Run: headless pygame with SDL's dummy video driver; simulated clock (each Clock.tick advances the game by its frame time, no real sleeping); random seed 0; keys injected as events and as key.get_pressed() state; no mouse input.
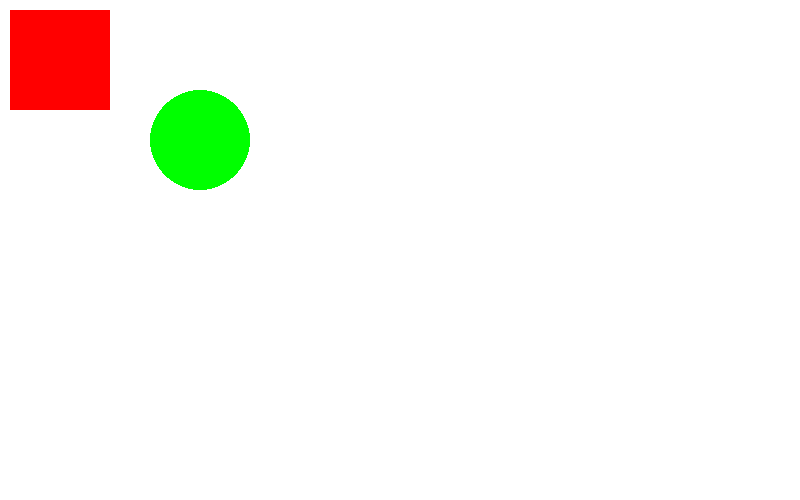
Frame 1 of 4 · flips 1–60 · no input
Frame 2 of 4 · flips 61–180 · tapped SPACE, RETURN · held RIGHT (→), D · screen unchanged from frame 1, image omitted
Frame 3 of 4 · flips 181–300 · held DOWN (↓), S · screen unchanged from frame 2, image omitted
Frame 4 of 4 · flips 301–420 · held LEFT (←), A, UP (↑), W · screen unchanged from frame 3, image omitted

The pygame program that drew these frames:

import pygame

pygame.init()

white = 255,255,255
red = 255,0,0
green = 0,255,0

screen = pygame.display.set_mode((800,500))

game = True

while game:
    
    screen.fill(white)

    for event in pygame.event.get():

        if event.type == pygame.QUIT:
            game = False
            quit()

##    screen,color,[x,y,width,height]
    pygame.draw.rect(screen, red, [10,10,100,100])

##    screen, color, (x,y), radius
    pygame.draw.circle(screen, green, (200,140), 50)

    pygame.display.update()

##quit()
